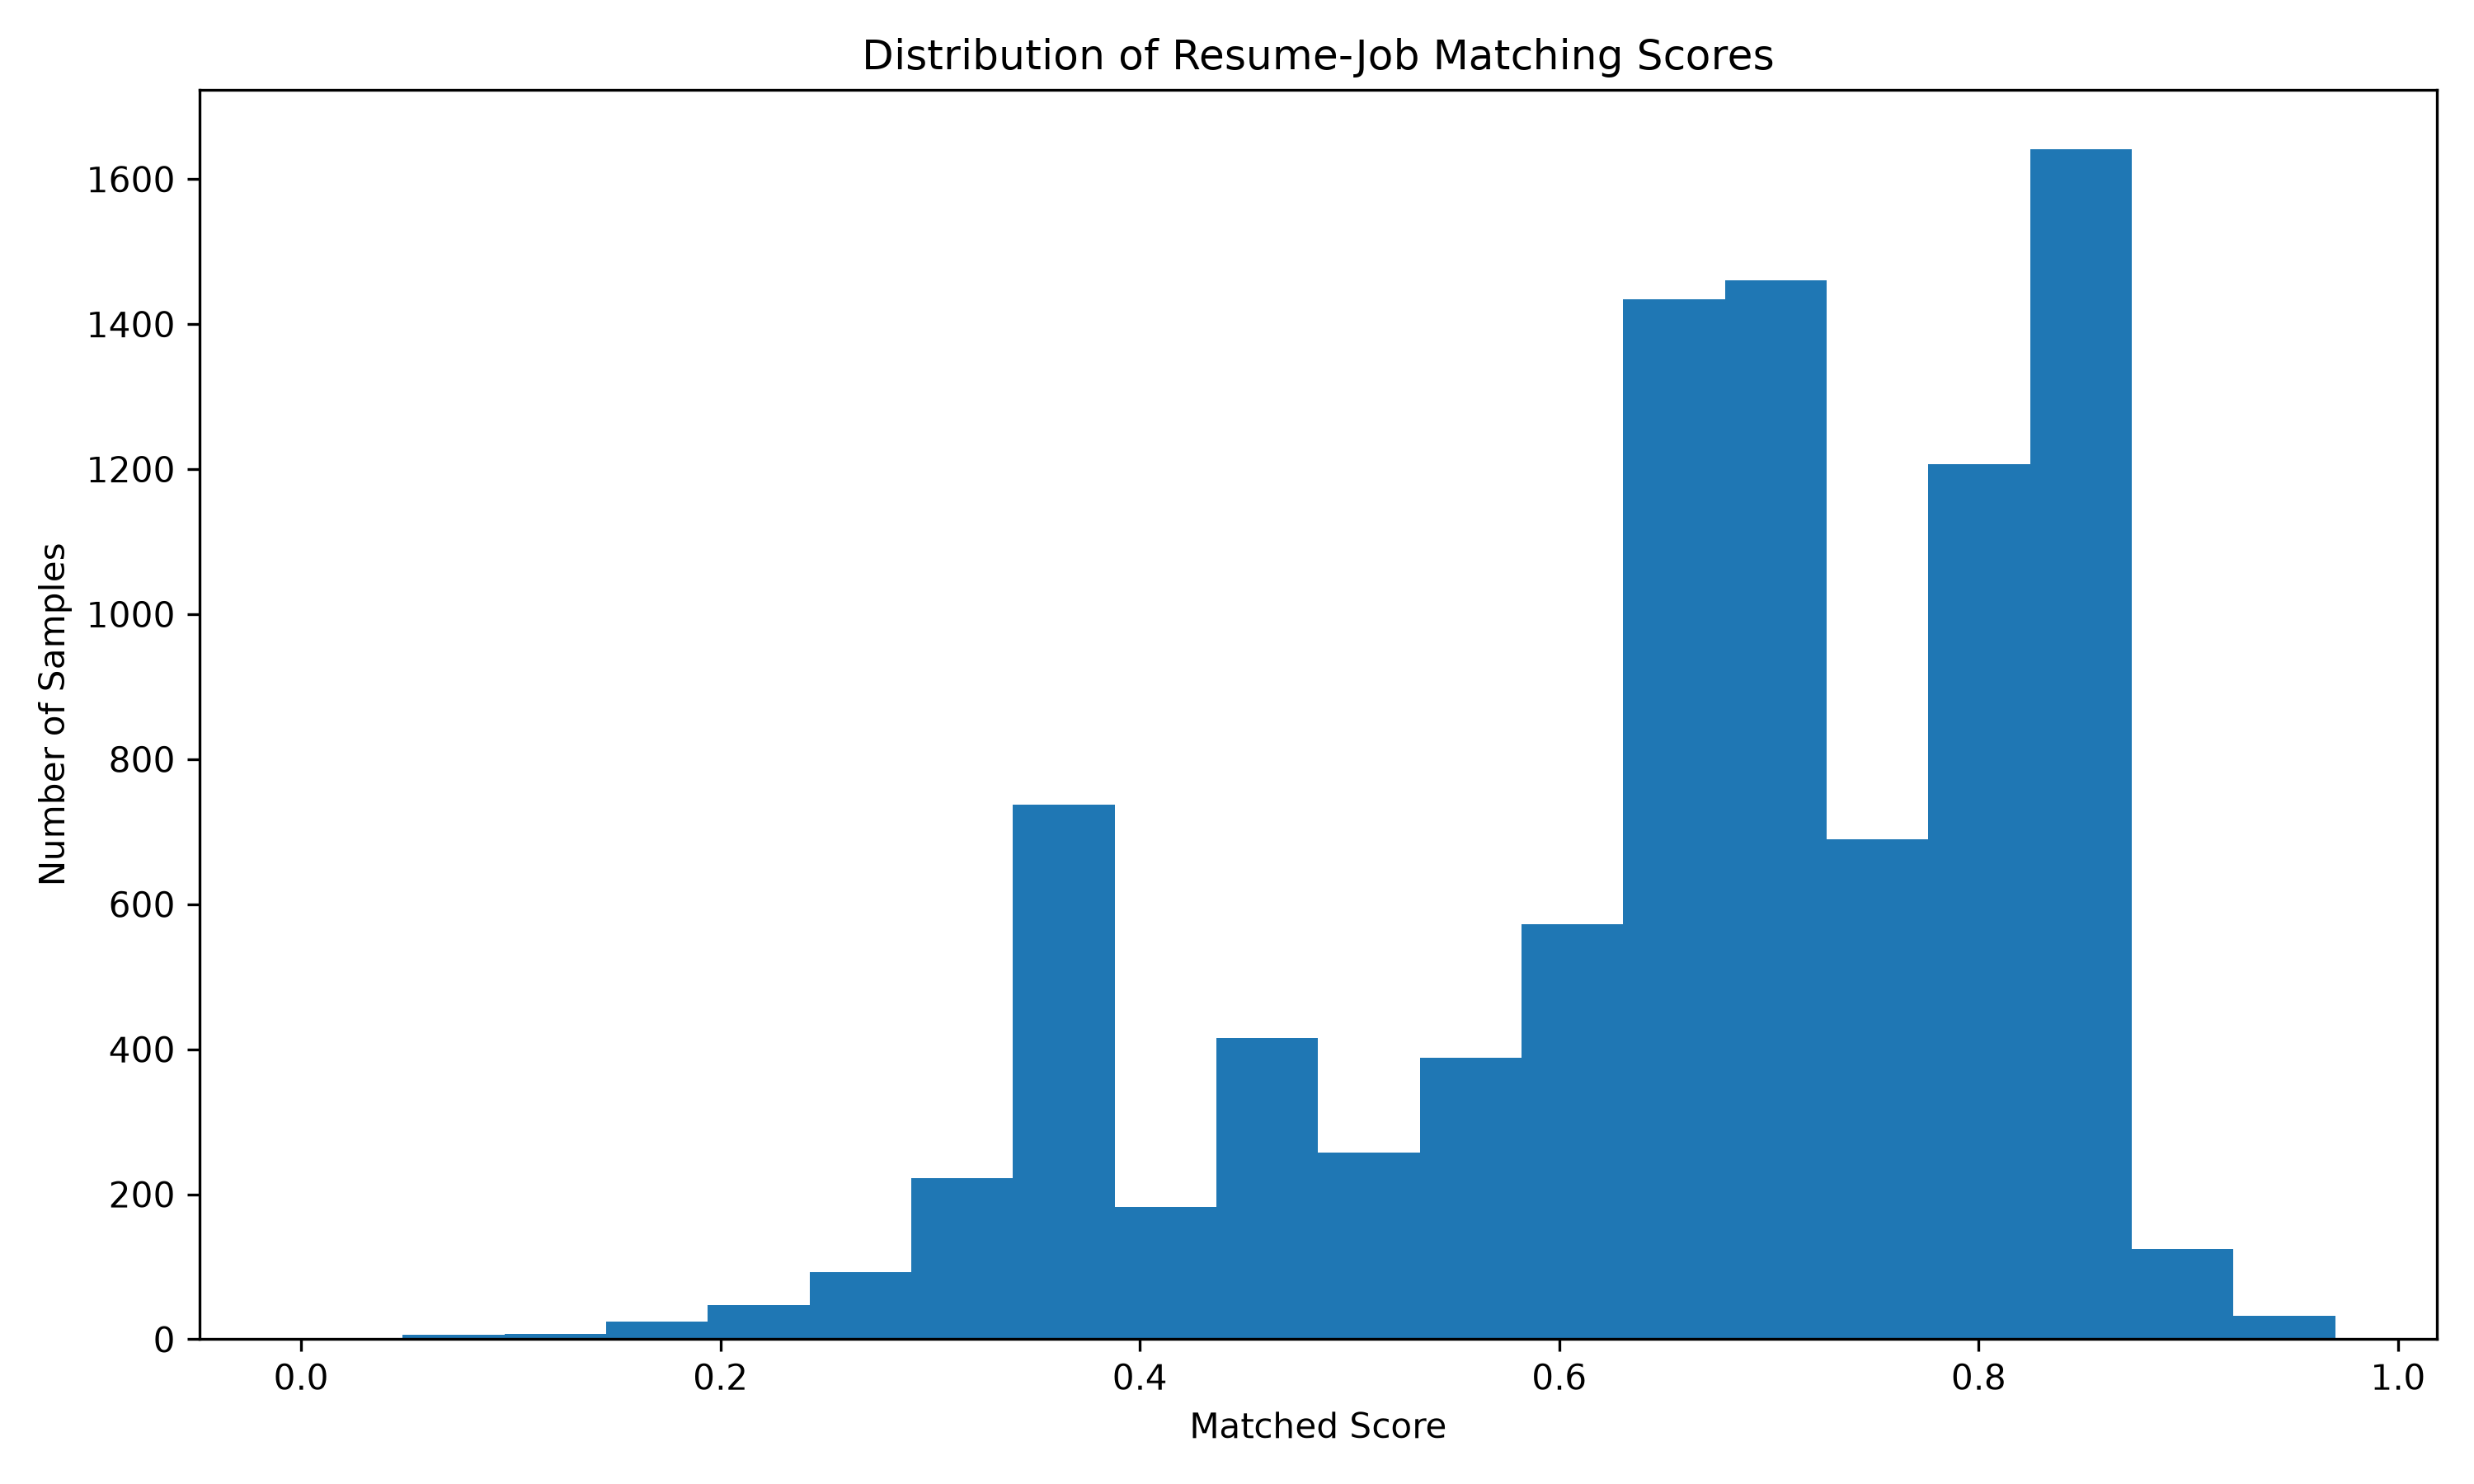

The file beside this chart, header and first rows:
Target_Range, Sample_Count, Percentage
0.00-0.09, 9, 0.0943
0.10-0.19, 39, 0.4086
0.20-0.29, 148, 1.551
0.30-0.39, 962, 10.08
0.40-0.49, 650, 6.811
0.50-0.59, 862, 9.032
0.60-0.69, 2406, 25.21
0.70-0.79, 2187, 22.91
0.80-0.89, 2215, 23.21
0.90-1.00, 66, 0.6915
